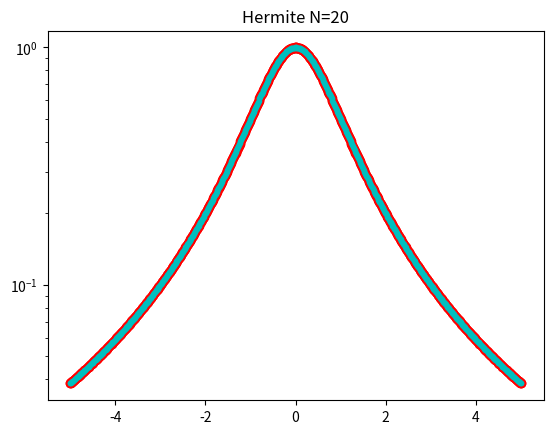
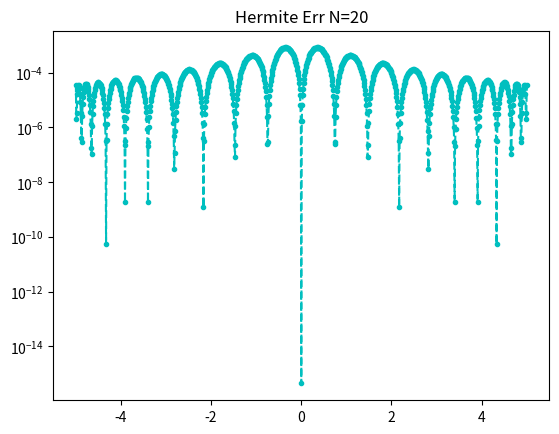

The matplotlib source for these figures, in order:
import numpy as np
import matplotlib.pyplot as plt


def driver():


    f = lambda x: 1./(1.+x**2)
    fp = lambda x: -2*x/(1.+x**2)**2

    N = 20
    ''' interval'''
    a = -5
    b = 5
   
    ''' create chebychev interpolation nodes'''
    xint = np.zeros(N+1)
    for i in range(1,len(xint)+1):
       xint[i-1] = 5*np.cos((2*i-1)*np.pi/(2*(N+1)))
    
    ''' create interpolation data'''
    yint = np.zeros(N+1)
    ypint = np.zeros(N+1)
    for jj in range(N+1):
        yint[jj] = f(xint[jj])
        ypint[jj] = fp(xint[jj])
    
    ''' create points for evaluating the Lagrange interpolating polynomial'''
    Neval = 1000
    xeval = np.linspace(a,b,Neval+1)
    yevalH = np.zeros(Neval+1)
    for kk in range(Neval+1):
      yevalH[kk] = eval_hermite(xeval[kk],xint,yint,ypint,N)

    ''' create vector with exact values'''
    fex = np.zeros(Neval+1)
    for kk in range(Neval+1):
        fex[kk] = f(xeval[kk])
    
    
    plt.figure()
    plt.plot(xeval,fex,'ro-')
    plt.plot(xeval,yevalH,'c.--',label='Hermite')
    plt.semilogy()
    plt.title('Hermite N=20')
    plt.show()
         
    errH = abs(yevalH-fex)
    plt.figure()
    plt.semilogy(xeval,errH,'c.--',label='Hermite')
    plt.title('Hermite Err N=20')
    plt.show()  


def eval_hermite(xeval,xint,yint,ypint,N):

    ''' Evaluate all Lagrange polynomials'''

    lj = np.ones(N+1)
    for count in range(N+1):
       for jj in range(N+1):
           if (jj != count):
              lj[count] = lj[count]*(xeval - xint[jj])/(xint[count]-xint[jj])

    ''' Construct the l_j'(x_j)'''
    lpj = np.zeros(N+1)
#    lpj2 = np.ones(N+1)
    for count in range(N+1):
       for jj in range(N+1):
           if (jj != count):
#              lpj2[count] = lpj2[count]*(xint[count] - xint[jj])
              lpj[count] = lpj[count]+ 1./(xint[count] - xint[jj])
              

    yeval = 0.
    
    for jj in range(N+1):
       Qj = (1.-2.*(xeval-xint[jj])*lpj[jj])*lj[jj]**2
       Rj = (xeval-xint[jj])*lj[jj]**2
#       if (jj == 0):
#         print(Qj)
         
#         print(Rj)
#         print(Qj)
#         print(xeval)
 #        return
       yeval = yeval + yint[jj]*Qj+ypint[jj]*Rj
       
    return(yeval)


driver()